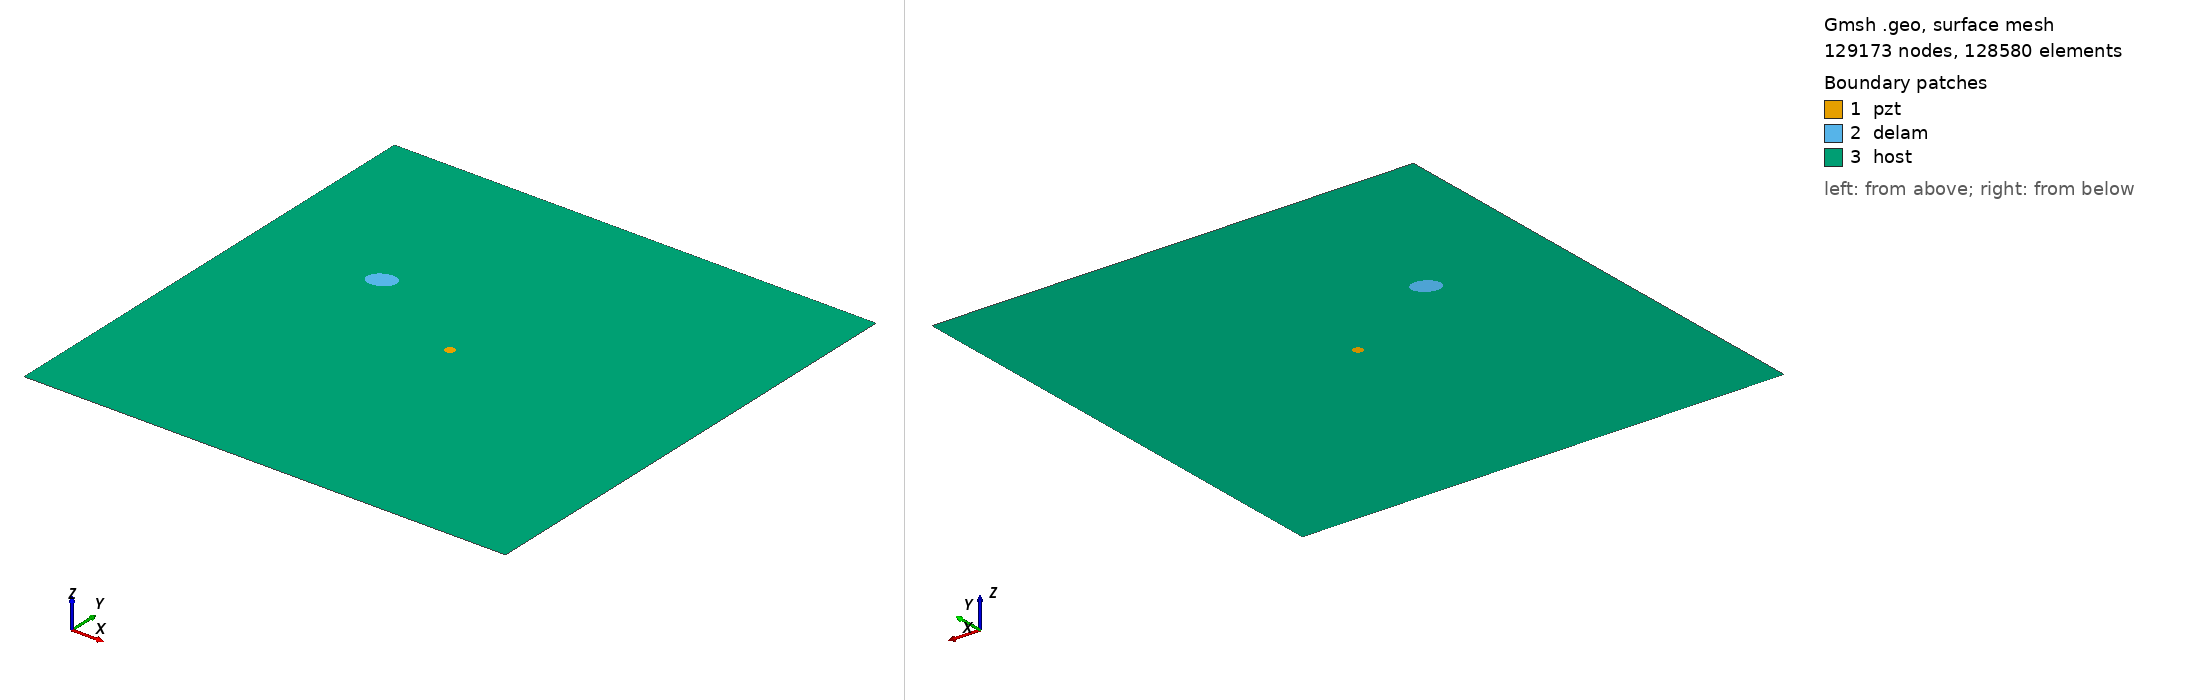

Gmsh geometry script, surface-meshed: 129173 nodes, 128580 surface elements. Boundary patches (legend numbers): 1 pzt, 2 delam, 3 host. Left view from above one corner, right view from below the opposite corner. Legend entries are the model's physical surfaces. The drawing asked Gmsh for element sizes between 1% and 20% of the model's largest extent; the script's own settings can give other sizes.

=== m2_rand_single_delam_471.geo (drawn) ===
SetFactory("OpenCASCADE");
L=0.500000; 
W=0.500000; 
a=0.014163; 
b=0.010796; 
x=0.132427; 
y=0.310919; 
alpha=0.130974 *Pi; 
r=0.005000; 
xpzt=0.250000; 
ypzt=0.250000; 
//+
Point(1) = {0, 0, 0, 1.0};
//+
Point(2) = {L, 0, 0, 1.0};
//+
Point(3) = {L, W, 0, 1.0};
//+
Point(4) = {0, W, 0, 1.0};
//+
Line(1) = {1, 2};
//+
Line(2) = {2, 3};
//+
Line(3) = {3, 4};
//+
Line(4) = {4, 1};
//+
Circle(5) = {xpzt, ypzt, -0, r, 0, 2*Pi};
//+
Ellipse(6) = {x, y, -0, a, b, 0, 2*Pi};
//+
Rotate {{0, 0, 1}, {x, y, 0}, alpha} {
  Curve{6}; 
}
//+
Curve Loop(1) = {4, 1, 2, 3};
//+
Curve Loop(2) = {6};
//+
Curve Loop(3) = {5};
//+
Curve Loop(4) = {6};
//+
Curve Loop(5) = {5};
//+
Plane Surface(1) = {5};
//+
Plane Surface(2) = {4};
//+
Plane Surface(3) = {1, 2, 3};
//+
Point(9) = {xpzt, ypzt, 0, 1.0};
//+
Point{9} In Surface {1};// mesh node at centre of pzt
//+
Physical Surface("pzt") = {1};
//+
Physical Surface("delam") = {2};
//+
Physical Surface("host") = {3};

Mesh.Algorithm = 6; // Frontal
Mesh.CharacteristicLengthFactor = 0.034000;
Mesh.CharacteristicLengthMin = 0.001000;
Mesh.CharacteristicLengthMax = 0.200000;
Mesh.RecombineAll = 1; // Apply recombination algorithm
Mesh.SubdivisionAlgorithm = 1; // 1: all quadrangles
Mesh.Smoothing = 1;
